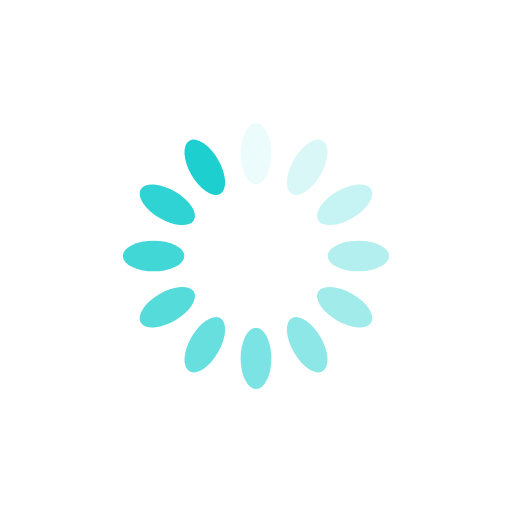
t = 0.00 s
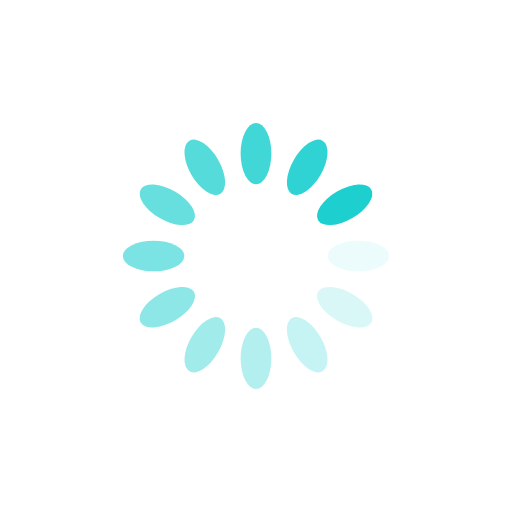
t = 0.25 s
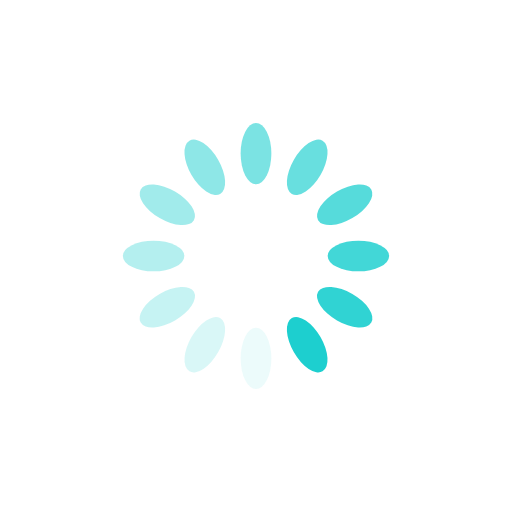
t = 0.50 s
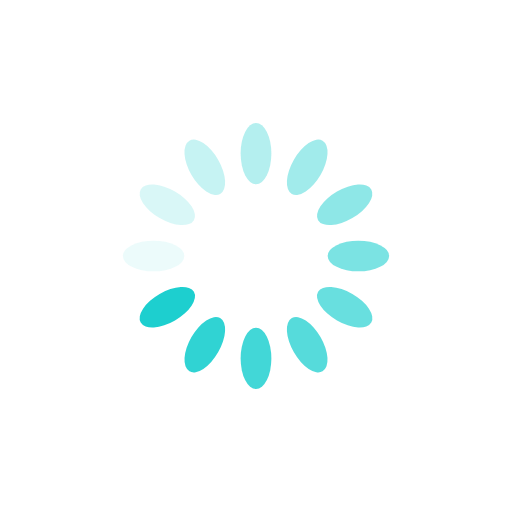
t = 0.75 s

The animated SVG that drew these frames (rendered in a browser with its animation timeline set to each time). Animation: 12 SMIL elements (animate=12); one cycle of 1.00 s, repeats indefinitely.

<svg xmlns="http://www.w3.org/2000/svg" viewBox="0 0 100 100" preserveAspectRatio="xMidYMid" width="200" height="200"
  style="shape-rendering: auto; display: block; background: transparent;" xmlns:xlink="http://www.w3.org/1999/xlink">
  <g>
    <g transform="rotate(0 50 50)">
      <rect fill="#1dcfcf" height="12" width="6" ry="6" rx="3" y="24" x="47">
        <animate repeatCount="indefinite" begin="-0.9166666666666666s" dur="1s" keyTimes="0;1" values="1;0"
          attributeName="opacity"></animate>
      </rect>
    </g>
    <g transform="rotate(30 50 50)">
      <rect fill="#1dcfcf" height="12" width="6" ry="6" rx="3" y="24" x="47">
        <animate repeatCount="indefinite" begin="-0.8333333333333334s" dur="1s" keyTimes="0;1" values="1;0"
          attributeName="opacity"></animate>
      </rect>
    </g>
    <g transform="rotate(60 50 50)">
      <rect fill="#1dcfcf" height="12" width="6" ry="6" rx="3" y="24" x="47">
        <animate repeatCount="indefinite" begin="-0.75s" dur="1s" keyTimes="0;1" values="1;0" attributeName="opacity">
        </animate>
      </rect>
    </g>
    <g transform="rotate(90 50 50)">
      <rect fill="#1dcfcf" height="12" width="6" ry="6" rx="3" y="24" x="47">
        <animate repeatCount="indefinite" begin="-0.6666666666666666s" dur="1s" keyTimes="0;1" values="1;0"
          attributeName="opacity"></animate>
      </rect>
    </g>
    <g transform="rotate(120 50 50)">
      <rect fill="#1dcfcf" height="12" width="6" ry="6" rx="3" y="24" x="47">
        <animate repeatCount="indefinite" begin="-0.5833333333333334s" dur="1s" keyTimes="0;1" values="1;0"
          attributeName="opacity"></animate>
      </rect>
    </g>
    <g transform="rotate(150 50 50)">
      <rect fill="#1dcfcf" height="12" width="6" ry="6" rx="3" y="24" x="47">
        <animate repeatCount="indefinite" begin="-0.5s" dur="1s" keyTimes="0;1" values="1;0" attributeName="opacity">
        </animate>
      </rect>
    </g>
    <g transform="rotate(180 50 50)">
      <rect fill="#1dcfcf" height="12" width="6" ry="6" rx="3" y="24" x="47">
        <animate repeatCount="indefinite" begin="-0.4166666666666667s" dur="1s" keyTimes="0;1" values="1;0"
          attributeName="opacity"></animate>
      </rect>
    </g>
    <g transform="rotate(210 50 50)">
      <rect fill="#1dcfcf" height="12" width="6" ry="6" rx="3" y="24" x="47">
        <animate repeatCount="indefinite" begin="-0.3333333333333333s" dur="1s" keyTimes="0;1" values="1;0"
          attributeName="opacity"></animate>
      </rect>
    </g>
    <g transform="rotate(240 50 50)">
      <rect fill="#1dcfcf" height="12" width="6" ry="6" rx="3" y="24" x="47">
        <animate repeatCount="indefinite" begin="-0.25s" dur="1s" keyTimes="0;1" values="1;0" attributeName="opacity">
        </animate>
      </rect>
    </g>
    <g transform="rotate(270 50 50)">
      <rect fill="#1dcfcf" height="12" width="6" ry="6" rx="3" y="24" x="47">
        <animate repeatCount="indefinite" begin="-0.16666666666666666s" dur="1s" keyTimes="0;1" values="1;0"
          attributeName="opacity"></animate>
      </rect>
    </g>
    <g transform="rotate(300 50 50)">
      <rect fill="#1dcfcf" height="12" width="6" ry="6" rx="3" y="24" x="47">
        <animate repeatCount="indefinite" begin="-0.08333333333333333s" dur="1s" keyTimes="0;1" values="1;0"
          attributeName="opacity"></animate>
      </rect>
    </g>
    <g transform="rotate(330 50 50)">
      <rect fill="#1dcfcf" height="12" width="6" ry="6" rx="3" y="24" x="47">
        <animate repeatCount="indefinite" begin="0s" dur="1s" keyTimes="0;1" values="1;0" attributeName="opacity">
        </animate>
      </rect>
    </g>
    <g></g>
  </g>
</svg>